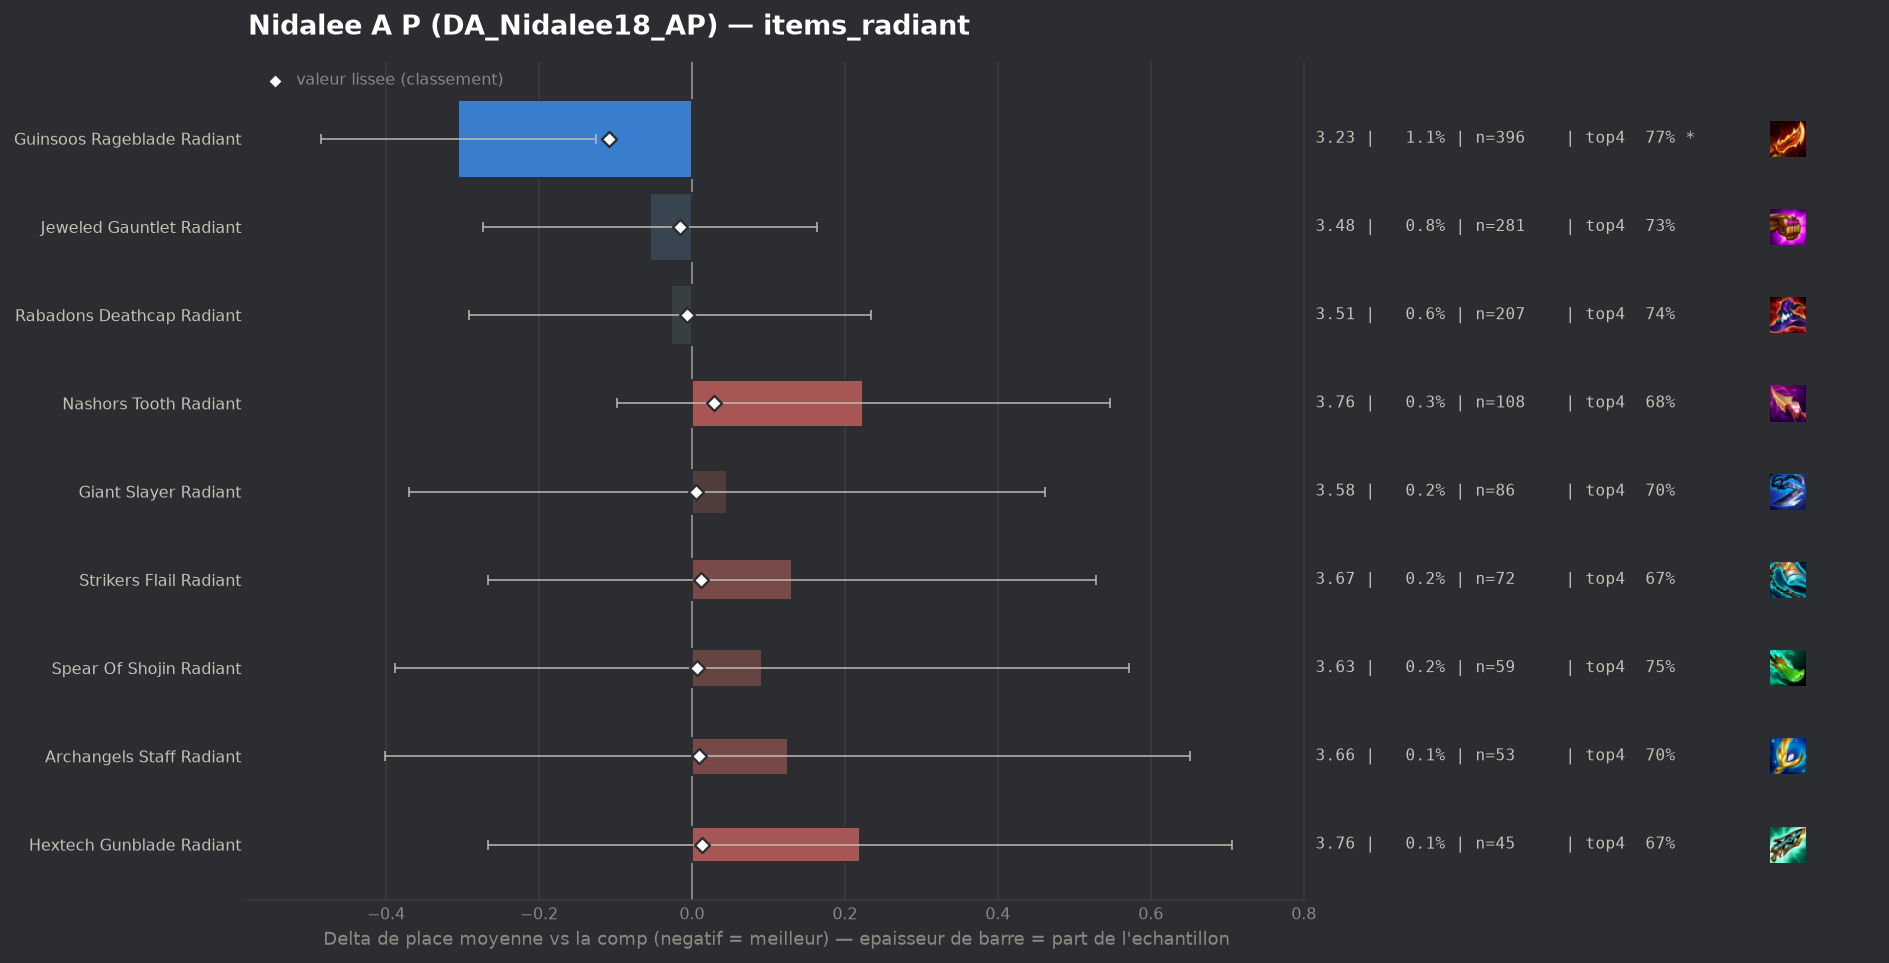

Values plotted in this chart, from the file beside it:
group, label, n, share, avg_place, shrunk_avg, score, d_avg, d_avg_pess, impact, d_top4, win, top2, top4, sd, z, p, significant
populaire, Guinsoos Rageblade Radiant, 396, 0.01098, 3.23, 3.427, -0.108, -0.306, -0.126, 0.0012, 0.0636, 0.1793, 0.4167, 0.7702, 1.812, -3.34, 0.00085, True
populaire, Jeweled Gauntlet Radiant, 281, 0.007791, 3.48, 3.52, -0.015, -0.055, 0.0, 0.0001, 0.0229, 0.1317, 0.3701, 0.7295, 1.858, -0.49, 0.6212, False
populaire, Rabadons Deathcap Radiant, 207, 0.005739, 3.507, 3.529, -0.006, -0.028, 0.0, 0.0, 0.0373, 0.1449, 0.3671, 0.744, 1.921, -0.21, 0.8334, False
populaire, Giant Slayer Radiant, 86, 0.002384, 3.581, 3.54, 0.005, 0.046, 0.0, -0.0, -0.009, 0.1628, 0.3721, 0.6977, 1.968, 0.22, 0.8286, False
populaire, Spear Of Shojin Radiant, 59, 0.001636, 3.627, 3.542, 0.007, 0.092, 0.0, -0.0, 0.0391, 0.1186, 0.322, 0.7458, 1.877, 0.38, 0.7076, False
populaire, Archangels Staff Radiant, 53, 0.001469, 3.66, 3.544, 0.009, 0.125, 0.0, -0.0, -0.0085, 0.1321, 0.3208, 0.6981, 1.952, 0.47, 0.6413, False
populaire, Strikers Flail Radiant, 72, 0.001996, 3.667, 3.547, 0.012, 0.131, 0.0, -0.0, -0.04, 0.1389, 0.2361, 0.6667, 1.716, 0.65, 0.5168, False
populaire, Hextech Gunblade Radiant, 45, 0.001248, 3.756, 3.548, 0.013, 0.22, 0.0, -0.0, -0.04, 0.1111, 0.2444, 0.6667, 1.662, 0.89, 0.3746, False
populaire, Nashors Tooth Radiant, 108, 0.002994, 3.759, 3.565, 0.029, 0.224, 0.0, -0.0001, -0.0307, 0.0926, 0.2778, 0.6759, 1.704, 1.36, 0.173, False
